The GitHub repository suutgio/fish-folder contains a labelled image folder "fish-folder" with 4 categories: Cololabis saira, Mugil cephalus, Oreochromis niloticus, Pampus argenteus. Examples follow, each with its label.

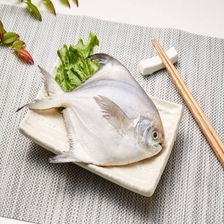
Label: Pampus argenteus

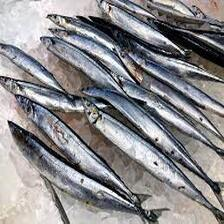
Label: Cololabis saira

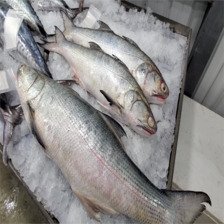
Label: Mugil cephalus

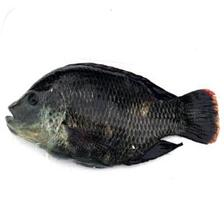
Label: Oreochromis niloticus

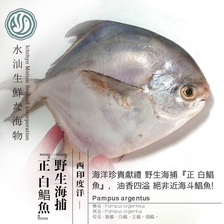
Label: Pampus argenteus

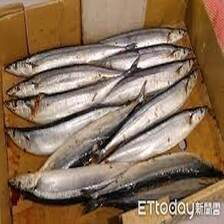
Label: Cololabis saira
